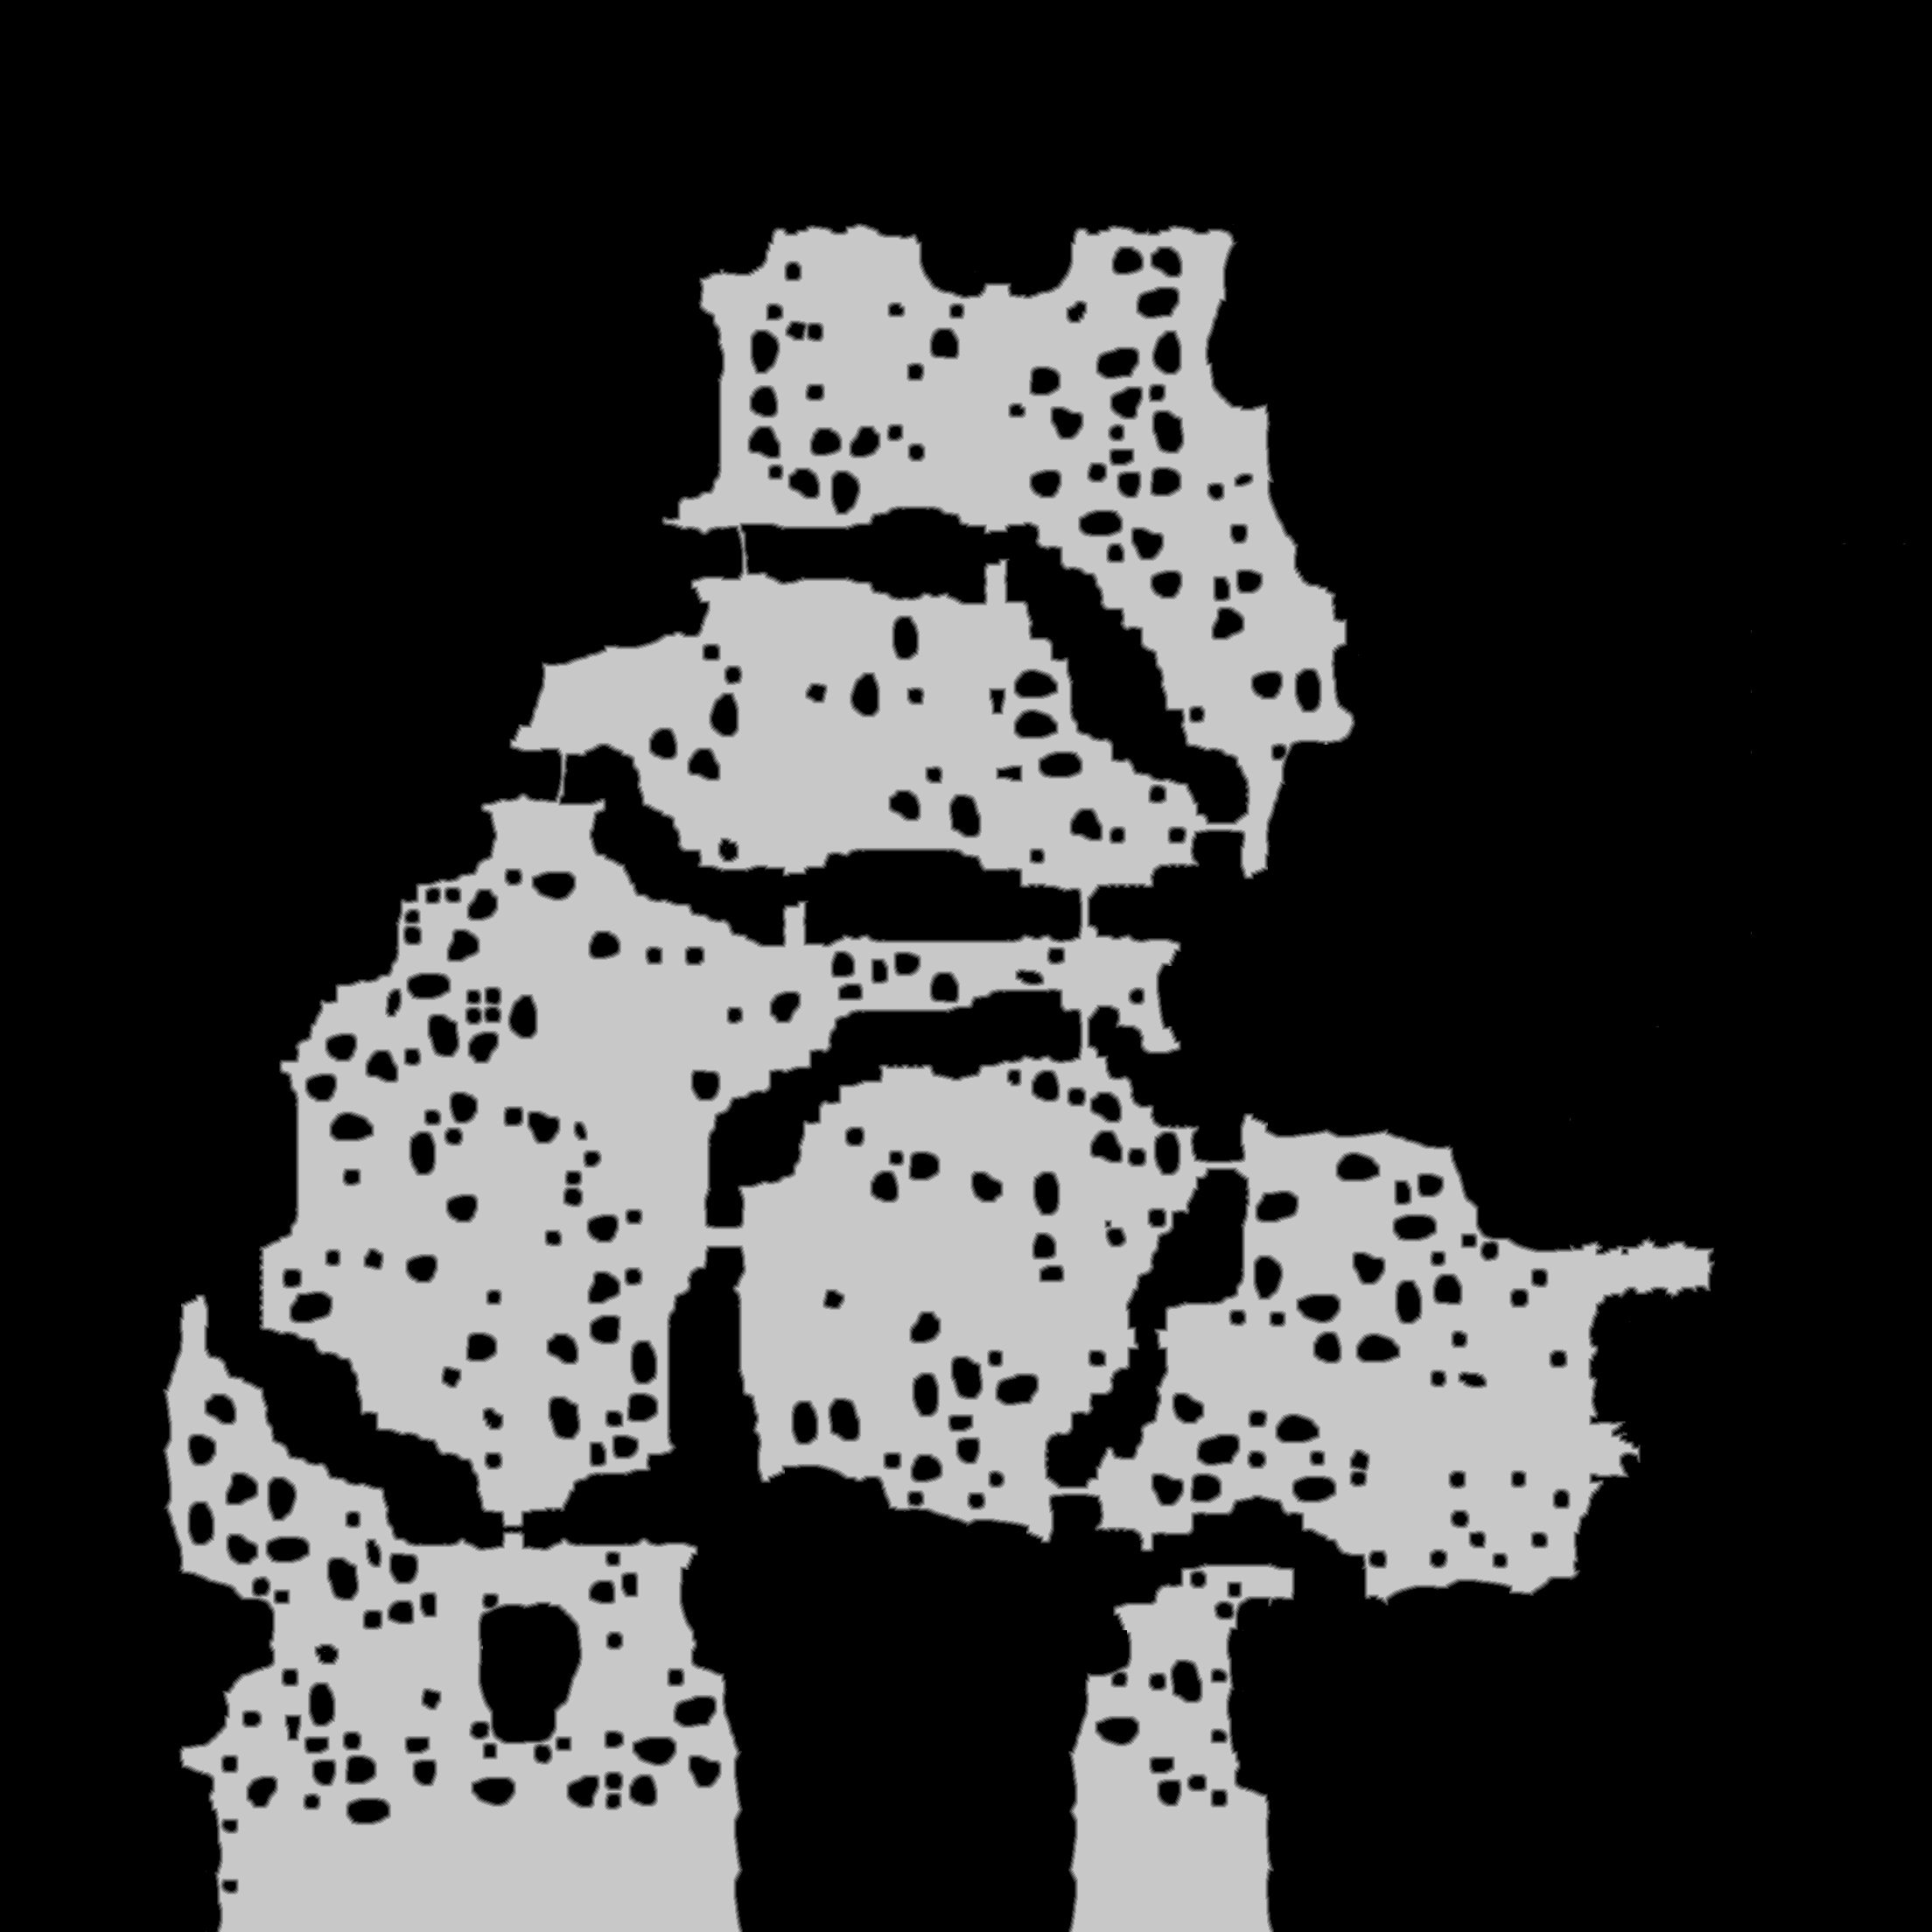

Values plotted in this chart, from the file beside it:
source	tdt_hull melee
truth	truth_44741b95c48.tsv
width	2208
height	2208
nibble	0	3400103
nibble	1	48125
nibble	2	50281
nibble	3	52356
nibble	4	54093
nibble	5	1270306
